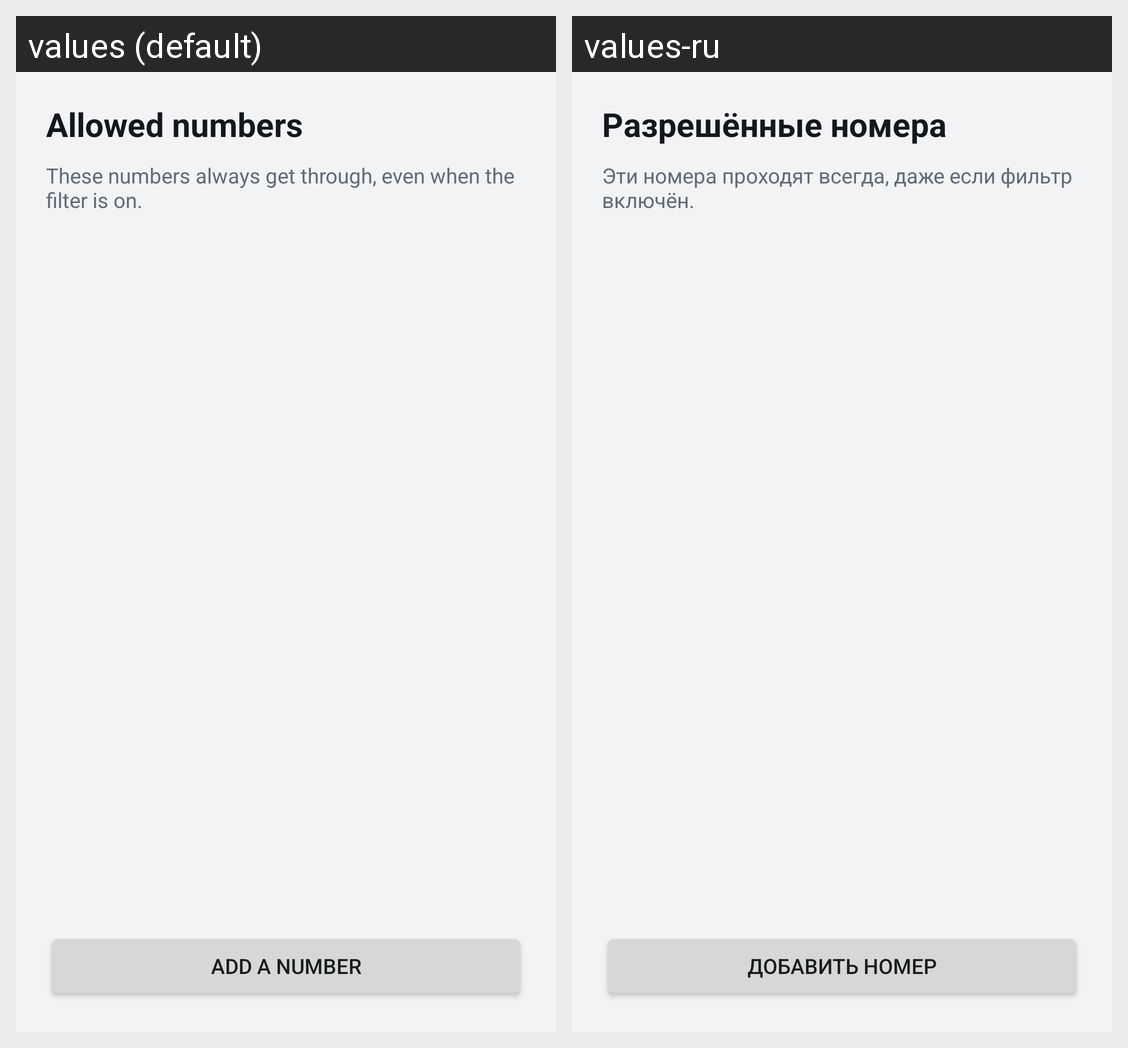

Strings drawn on this Android screen and how each of the app's shown locales translates them:
Android screen res/layout/activity_whitelist.xml rendered under 2 locales, left to right: values (default), values-ru. Device: Nexus 5 (rendered at 1080×1920; each locale shown at half size, 540×960, under a caption strip naming it); theme Theme.CallGuard.
Strings drawn on this screen, with the default value and each locale's value (text and hints the layout hard-codes, and strings that could not be matched under every locale, appear in the picture but are not listed):

whitelist_title
  values: Allowed numbers
  values-ru: Разрешённые номера

whitelist_hint
  values: These numbers always get through, even when the filter is on.
  values-ru: Эти номера проходят всегда, даже если фильтр включён.

whitelist_add
  values: Add a number
  values-ru: Добавить номер
